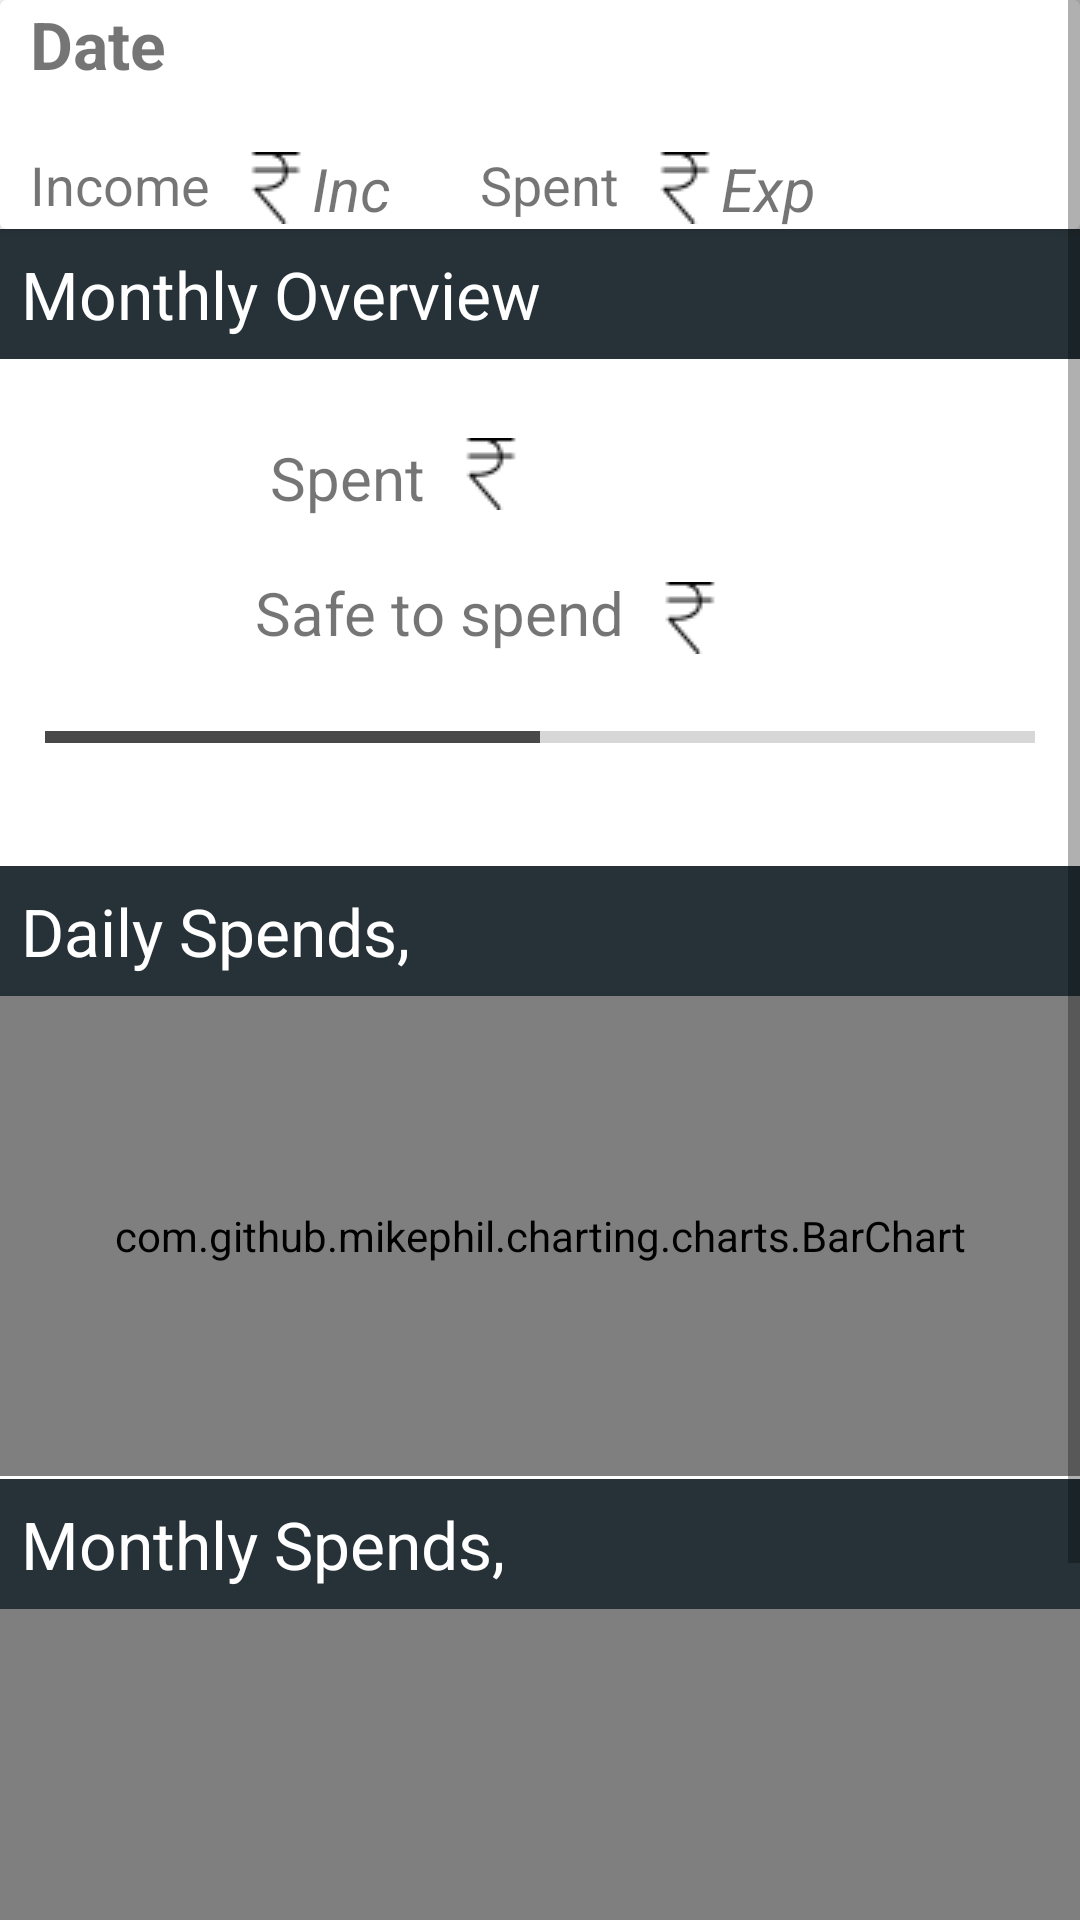

Here is an Android app screen rendered from its layout file. Give the layout XML and the strings, colors and styles it references.
<!-- AndroidManifest.xml: application theme AppTheme -->
<!-- res/layout/activity_main.xml -->
<?xml version="1.0" encoding="utf-8"?>
<ScrollView
    xmlns:android="http://schemas.android.com/apk/res/android"
    xmlns:app="http://schemas.android.com/apk/res-auto"
    xmlns:tools="http://schemas.android.com/tools"
    android:layout_width="match_parent"
    android:layout_height="match_parent">
<RelativeLayout
    android:layout_width="match_parent"
    android:layout_height="match_parent"
    android:background="#fff"
    tools:context="com.example.ahuja.expensemanager.MainActivity">
    <android.support.v7.widget.CardView
        android:id="@+id/card"
        app:cardBackgroundColor="#fff"
        android:layout_width="match_parent"
        android:layout_height="wrap_content">
        <RelativeLayout
            android:layout_width="match_parent"
            android:layout_height="match_parent">
            <TextView
                android:id="@+id/daily_date"
                android:layout_width="wrap_content"
                android:layout_height="wrap_content"
                android:layout_alignParentLeft="true"
                android:text="@string/date"
                android:textSize="22sp"
                android:textStyle="bold"
                android:layout_marginLeft="10dp"/>
            <TextView
                android:id="@+id/uneditable_inc"
                android:layout_width="wrap_content"
                android:layout_height="wrap_content"
                android:layout_below="@+id/daily_date"
                android:textSize="18sp"
                android:text="@string/income"
                android:layout_marginLeft="10dp"
                android:layout_marginTop="20dp"/>

            <TextView
                android:id="@+id/daily_inc"
                android:layout_width="wrap_content"
                android:layout_height="wrap_content"
                android:textStyle="italic"
                android:textSize="20sp"
                android:layout_below="@+id/daily_date"
                android:layout_toRightOf="@+id/uneditable_inc"
                android:layout_marginTop="20dp"
                android:layout_marginLeft="10dp"
                android:text="Inc"
                android:drawableStart="@drawable/inr"
                />
            <TextView
                android:id="@+id/uneditable_exp"
                android:layout_width="wrap_content"
                android:layout_height="wrap_content"
                android:layout_below="@+id/daily_date"
                android:layout_toRightOf="@+id/daily_inc"
                android:textSize="18sp"
                android:text="Spent"
                android:layout_marginLeft="30dp"
                android:layout_marginTop="20dp"/>

            <TextView
                android:id="@+id/daily_exp"
                android:layout_width="wrap_content"
                android:layout_height="wrap_content"
                android:textStyle="italic"
                android:textSize="20sp"
                android:layout_below="@+id/daily_date"
                android:layout_toRightOf="@+id/uneditable_exp"
                android:layout_marginTop="20dp"
                android:layout_marginLeft="10dp"
                android:text="Exp"
                android:drawableStart="@drawable/inr"
                />
        </RelativeLayout>
    </android.support.v7.widget.CardView>

    <TextView
        android:layout_width="match_parent"
        android:layout_below="@+id/budget"
        android:id="@+id/tv_overView"
        android:layout_height="wrap_content"
        android:text="Daily Spends,"
        android:textSize="22sp"
        android:textColor="#fff"
        android:background="#263238"
        android:layout_marginTop="1dp"
        android:padding="7dp"/>

    <com.github.mikephil.charting.charts.BarChart

        android:layout_width="match_parent"
        android:layout_height="160dp"
        android:id="@+id/pc_main_act"
        android:background="#263238"
        android:layout_below="@+id/tv_overView"

    />
    <TextView
        android:layout_width="match_parent"
        android:layout_below="@+id/pc_main_act"
        android:id="@+id/tv_monthlyoverview"
        android:layout_height="wrap_content"
        android:text="Monthly Spends,"
        android:textSize="22sp"
        android:textColor="#fff"
        android:background="#263238"
        android:layout_marginTop="1dp"
        android:padding="7dp"/>
        <com.github.mikephil.charting.charts.BarChart
            android:layout_width="match_parent"
            android:layout_height="250dp"
            android:id="@+id/main_act_bar_month"
            android:layout_below="@+id/tv_monthlyoverview"
            android:background="#263238"/>


        />
    <LinearLayout
        android:layout_below="@+id/card"
        android:orientation="vertical"
        android:id="@+id/budget"
        android:layout_width="match_parent"
        android:layout_height="wrap_content">
    <TextView
        android:layout_width="match_parent"
        android:layout_height="wrap_content"
        android:background="#263238"
        android:padding="7dp"
        android:textColor="#fff"
        android:textSize="22sp"
        android:text="Monthly Overview"/>
     <LinearLayout
         android:layout_width="match_parent"
         android:layout_height="wrap_content"
         android:orientation="horizontal">

         <TextView
             android:layout_width="wrap_content"
             android:layout_height="wrap_content"
             android:layout_marginTop="16dp"
             android:text="Spent"
              android:layout_marginLeft="80dp"
             android:textSize="20sp"
             android:padding="10dp"
             android:gravity="center_horizontal"
             />
         <TextView
             android:layout_width="wrap_content"
             android:layout_height="wrap_content"
             android:id="@+id/tv_main_mspent"
             android:layout_marginTop="10dp"
             android:drawableStart="@drawable/inr"/>
     </LinearLayout>
         <LinearLayout
             android:layout_marginLeft="80dp"
             android:orientation="horizontal"
             android:layout_width="match_parent"
             android:layout_height="wrap_content">
             <TextView
                 android:layout_width="wrap_content"
                 android:layout_height="wrap_content"
                 android:textSize="20sp"
                 android:text="Safe to spend "
                 android:padding="5dp"
                 android:layout_marginTop="3dp"/>
             <TextView
                 android:layout_width="wrap_content"
                 android:layout_height="wrap_content"
                 android:id="@+id/tv_main_msafe"
                 android:drawableStart="@drawable/inr"/>
         </LinearLayout>
        <ProgressBar
            android:padding="15dp"
            android:id="@+id/pb_main_budget"
            android:layout_width="match_parent"
            android:layout_height="wrap_content"
            android:progress="50"
            android:indeterminate="false"
            style="?android:attr/progressBarStyleHorizontal"
            android:contentDescription="Budget"/>
        <TextView
            android:layout_width="match_parent"
            android:layout_height="wrap_content"
            android:textSize="14sp"
            android:gravity="center_horizontal"
            android:id="@+id/tv_budget_percentage"/>

    </LinearLayout>


</RelativeLayout>
</ScrollView>
<!-- resources referenced by this layout -->
<resources>
  <!-- drawable inr: png bitmap (drawable-v24, 562 bytes) -->
  <string name="date">Date</string>
  <string name="income">Income</string>
  <style name="AppTheme" parent="Theme.AppCompat.Light.DarkActionBar">
          
          <item name="colorPrimary">#b71c1c</item>
          <item name="colorPrimaryDark">#b71c1c</item>
          <item name="colorAccent">#484848</item>
        </style>
</resources>
